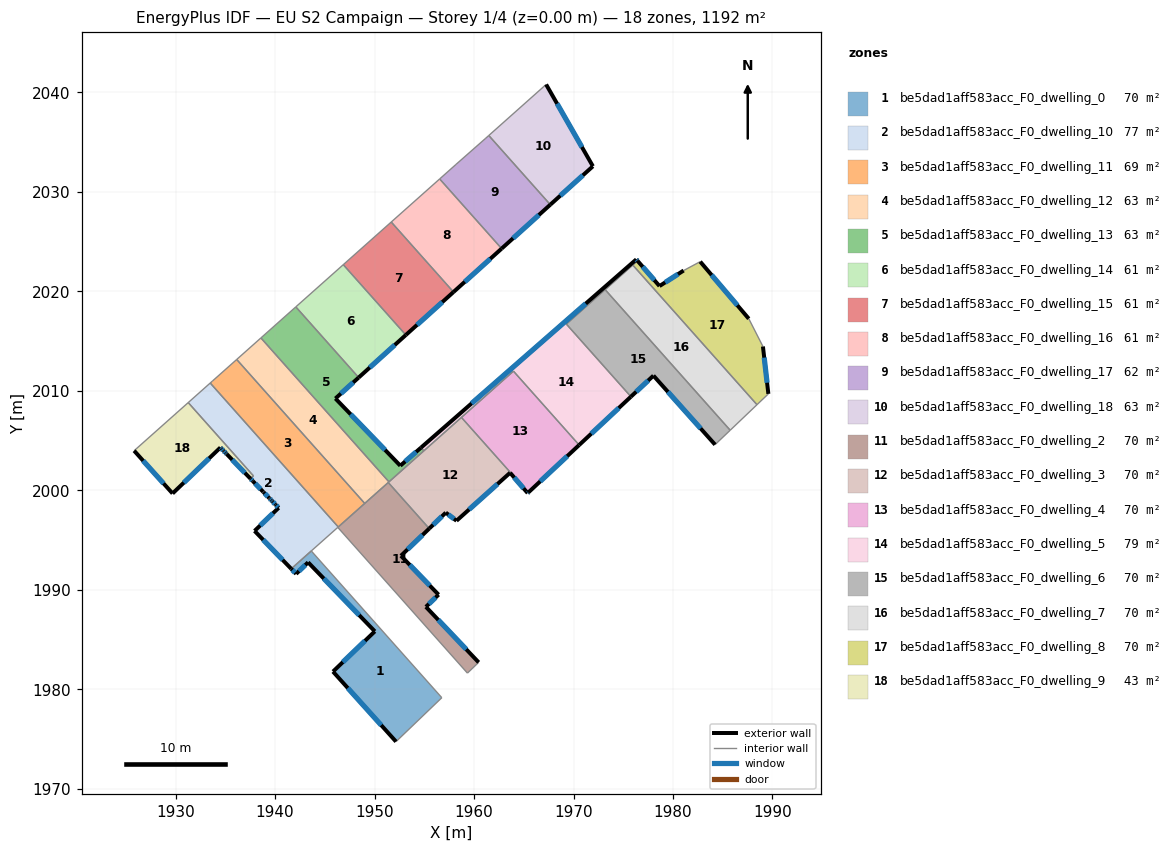
=== STOREY PLAN SPEC (per zone: floor XY polygon, exterior-wall plan segments, windows/doors) ===
zone 1: be5dad1aff583acc_F0_dwelling_0  (70.1 m²)
  floor: (1950.03, 1985.83) (1943.32, 1992.76) (1942.12, 1991.60) (1941.62, 1992.11) (1943.64, 1993.91) (1956.76, 1979.16) (1952.16, 1974.74) (1945.82, 1981.78)
  exterior wall: (1943.32, 1992.76) – (1950.03, 1985.83)  [9.6 m]
    window: (1944.90, 1991.13) – (1948.46, 1987.45)  [8.1 m²]
  exterior wall: (1942.12, 1991.60) – (1943.32, 1992.76)  [1.7 m]
    window: (1942.40, 1991.88) – (1943.04, 1992.49)  [1.4 m²]
  exterior wall: (1941.62, 1992.11) – (1942.12, 1991.60)  [0.7 m]
    window: (1941.74, 1991.99) – (1942.00, 1991.72)  [0.6 m²]
  exterior wall: (1945.82, 1981.78) – (1952.16, 1974.74)  [9.5 m]
    window: (1947.31, 1980.13) – (1950.67, 1976.39)  [8.0 m²]
  exterior wall: (1950.03, 1985.83) – (1945.82, 1981.78)  [5.8 m]
    window: (1949.04, 1984.88) – (1946.81, 1982.73)  [4.9 m²]
  interior walls: 3
zone 2: be5dad1aff583acc_F0_dwelling_10  (77.3 m²)
  floor: (1937.82, 2001.46) (1931.27, 2008.82) (1933.48, 2010.79) (1946.35, 1996.32) (1941.62, 1992.11) (1937.94, 1995.92) (1940.36, 1998.24) (1940.06, 1998.56) (1940.05, 1998.57) (1939.73, 1998.90) (1939.63, 1999.00) (1939.44, 1999.19) (1939.42, 1999.21) (1939.41, 1999.22) (1938.83, 1999.82) (1938.80, 1999.86) (1937.75, 2000.94) (1937.53, 2001.17)
  exterior wall: (1937.94, 1995.92) – (1941.62, 1992.11)  [5.3 m]
    window: (1938.80, 1995.03) – (1940.76, 1993.01)  [4.5 m²]
  exterior wall: (1940.36, 1998.24) – (1937.94, 1995.92)  [3.4 m]
    window: (1939.79, 1997.70) – (1938.51, 1996.47)  [2.8 m²]
  exterior wall: (1940.06, 1998.56) – (1940.36, 1998.24)  [0.4 m]
    window: (1940.13, 1998.48) – (1940.29, 1998.32)  [0.4 m²]
  exterior wall: (1940.05, 1998.57) – (1940.06, 1998.56)  [0.0 m]
  exterior wall: (1939.73, 1998.90) – (1940.05, 1998.57)  [0.5 m]
    window: (1939.80, 1998.82) – (1939.97, 1998.64)  [0.4 m²]
  exterior wall: (1939.63, 1999.00) – (1939.73, 1998.90)  [0.1 m]
    window: (1939.65, 1998.97) – (1939.71, 1998.92)  [0.1 m²]
  exterior wall: (1939.45, 1999.19) – (1939.63, 1999.00)  [0.3 m]
    window: (1939.49, 1999.14) – (1939.59, 1999.04)  [0.2 m²]
  exterior wall: (1939.42, 1999.21) – (1939.45, 1999.19)  [0.0 m]
  exterior wall: (1939.41, 1999.22) – (1939.42, 1999.21)  [0.0 m]
  exterior wall: (1938.83, 1999.82) – (1939.41, 1999.22)  [0.8 m]
    window: (1938.97, 1999.68) – (1939.28, 1999.37)  [0.7 m²]
  exterior wall: (1938.80, 1999.86) – (1938.83, 1999.82)  [0.1 m]
  exterior wall: (1937.75, 2000.94) – (1938.80, 1999.86)  [1.5 m]
    window: (1938.00, 2000.69) – (1938.55, 2000.11)  [1.3 m²]
  exterior wall: (1937.53, 2001.17) – (1937.75, 2000.94)  [0.3 m]
    window: (1937.58, 2001.12) – (1937.70, 2001.00)  [0.3 m²]
  interior walls: 10
zone 3: be5dad1aff583acc_F0_dwelling_11  (68.9 m²)
  floor: (1936.14, 2013.15) (1949.01, 1998.68) (1946.58, 1996.52) (1946.35, 1996.32) (1933.48, 2010.79) (1933.71, 2010.99)
  interior walls: 6
zone 4: be5dad1aff583acc_F0_dwelling_12  (63.1 m²)
  floor: (1938.58, 2015.32) (1951.45, 2000.85) (1949.01, 1998.68) (1936.14, 2013.15)
  interior walls: 5
zone 5: be5dad1aff583acc_F0_dwelling_13  (63.1 m²)
  floor: (1948.40, 2011.34) (1946.07, 2009.23) (1952.59, 2002.47) (1954.67, 2004.29) (1954.96, 2003.97) (1951.45, 2000.85) (1938.58, 2015.32) (1942.09, 2018.44)
  exterior wall: (1946.07, 2009.23) – (1948.40, 2011.34)  [3.1 m]
    window: (1946.62, 2009.73) – (1947.86, 2010.84)  [2.7 m²]
  exterior wall: (1952.59, 2002.47) – (1946.07, 2009.23)  [9.4 m]
    window: (1951.06, 2004.06) – (1947.60, 2007.64)  [7.9 m²]
  exterior wall: (1954.67, 2004.29) – (1952.59, 2002.47)  [2.8 m]
    window: (1954.18, 2003.87) – (1953.08, 2002.90)  [2.3 m²]
  interior walls: 5
zone 6: be5dad1aff583acc_F0_dwelling_14  (60.5 m²)
  floor: (1946.86, 2022.68) (1953.15, 2015.62) (1948.40, 2011.34) (1942.09, 2018.44)
  exterior wall: (1948.40, 2011.34) – (1953.15, 2015.62)  [6.4 m]
    window: (1949.52, 2012.34) – (1952.03, 2014.61)  [5.4 m²]
  interior walls: 3
zone 7: be5dad1aff583acc_F0_dwelling_15  (60.9 m²)
  floor: (1951.68, 2026.97) (1957.94, 2019.93) (1953.15, 2015.62) (1946.86, 2022.68)
  exterior wall: (1953.15, 2015.62) – (1957.94, 2019.93)  [6.5 m]
    window: (1954.27, 2016.63) – (1956.81, 2018.92)  [5.4 m²]
  interior walls: 3
zone 8: be5dad1aff583acc_F0_dwelling_16  (61.2 m²)
  floor: (1956.55, 2031.30) (1962.78, 2024.30) (1957.94, 2019.93) (1951.68, 2026.97)
  exterior wall: (1957.94, 2019.93) – (1962.78, 2024.30)  [6.5 m]
    window: (1959.07, 2020.96) – (1961.64, 2023.27)  [5.5 m²]
  interior walls: 3
zone 9: be5dad1aff583acc_F0_dwelling_17  (61.6 m²)
  floor: (1961.48, 2035.67) (1967.67, 2028.71) (1962.78, 2024.30) (1956.55, 2031.30) (1958.19, 2032.76) (1961.12, 2035.34)
  exterior wall: (1962.78, 2024.30) – (1967.67, 2028.71)  [6.6 m]
    window: (1963.92, 2025.34) – (1966.52, 2027.68)  [5.6 m²]
  interior walls: 5
zone 10: be5dad1aff583acc_F0_dwelling_18  (62.6 m²)
  floor: (1967.25, 2040.80) (1971.95, 2032.57) (1967.67, 2028.71) (1961.48, 2035.67)
  exterior wall: (1971.95, 2032.57) – (1967.25, 2040.80)  [9.5 m]
    window: (1970.84, 2034.50) – (1968.35, 2038.87)  [8.0 m²]
  exterior wall: (1967.67, 2028.71) – (1971.95, 2032.57)  [5.8 m]
    window: (1968.67, 2029.62) – (1970.94, 2031.67)  [4.9 m²]
  interior walls: 2
zone 11: be5dad1aff583acc_F0_dwelling_2  (70.1 m²)
  floor: (1955.50, 1996.16) (1952.65, 1993.42) (1956.44, 1989.51) (1955.16, 1988.29) (1960.47, 1982.71) (1959.34, 1981.63) (1946.31, 1996.28) (1951.38, 2000.79)
  exterior wall: (1960.47, 1982.71) – (1955.16, 1988.29)  [7.7 m]
    window: (1959.22, 1984.02) – (1956.41, 1986.98)  [6.5 m²]
  exterior wall: (1952.65, 1993.42) – (1955.50, 1996.16)  [3.9 m]
    window: (1953.32, 1994.06) – (1954.83, 1995.51)  [3.3 m²]
  exterior wall: (1956.44, 1989.51) – (1952.65, 1993.42)  [5.4 m]
    window: (1955.55, 1990.43) – (1953.54, 1992.50)  [4.6 m²]
  exterior wall: (1955.16, 1988.29) – (1956.44, 1989.51)  [1.8 m]
    window: (1955.46, 1988.58) – (1956.14, 1989.23)  [1.5 m²]
  interior walls: 7
zone 12: be5dad1aff583acc_F0_dwelling_3  (70.1 m²)
  floor: (1963.63, 2001.77) (1958.24, 1996.94) (1957.16, 1997.76) (1955.50, 1996.16) (1951.38, 2000.79) (1958.73, 2007.33) (1965.45, 1999.78) (1965.39, 1999.72)
  exterior wall: (1957.16, 1997.76) – (1958.24, 1996.94)  [1.4 m]
    window: (1957.41, 1997.57) – (1957.99, 1997.13)  [1.1 m²]
  exterior wall: (1955.50, 1996.16) – (1957.16, 1997.76)  [2.3 m]
    window: (1955.89, 1996.53) – (1956.77, 1997.38)  [1.9 m²]
  exterior wall: (1965.39, 1999.72) – (1965.45, 1999.78)  [0.1 m]
    window: (1965.41, 1999.74) – (1965.44, 1999.76)  [0.1 m²]
  exterior wall: (1963.63, 2001.77) – (1965.39, 1999.72)  [2.7 m]
    window: (1964.04, 2001.29) – (1964.98, 2000.20)  [2.3 m²]
  exterior wall: (1958.24, 1996.94) – (1963.63, 2001.77)  [7.2 m]
    window: (1959.51, 1998.07) – (1962.36, 2000.63)  [6.1 m²]
  interior walls: 5
zone 13: be5dad1aff583acc_F0_dwelling_4  (70.1 m²)
  floor: (1963.96, 2011.98) (1970.57, 2004.55) (1965.45, 1999.78) (1958.73, 2007.33)
  exterior wall: (1965.45, 1999.78) – (1970.57, 2004.55)  [7.0 m]
    window: (1966.65, 2000.90) – (1969.37, 2003.43)  [5.9 m²]
  interior walls: 3
zone 14: be5dad1aff583acc_F0_dwelling_5  (79.0 m²)
  floor: (1976.31, 2023.21) (1975.95, 2022.65) (1969.28, 2016.71) (1975.77, 2009.42) (1970.57, 2004.55) (1963.96, 2011.98) (1954.96, 2003.97) (1954.67, 2004.29)
  floor: (1976.31, 2023.21) (1976.43, 2023.07) (1975.95, 2022.65)
  exterior wall: (1976.31, 2023.21) – (1954.67, 2004.29)  [28.7 m]
    window: (1971.23, 2018.77) – (1959.75, 2008.74)  [24.3 m²]
  exterior wall: (1976.43, 2023.07) – (1976.31, 2023.21)  [0.2 m]
    window: (1976.41, 2023.11) – (1976.34, 2023.18)  [0.2 m²]
  exterior wall: (1970.57, 2004.55) – (1975.77, 2009.42)  [7.1 m]
    window: (1971.79, 2005.70) – (1974.55, 2008.27)  [6.0 m²]
  interior walls: 8
zone 15: be5dad1aff583acc_F0_dwelling_6  (70.1 m²)
  floor: (1978.03, 2011.53) (1975.77, 2009.42) (1969.28, 2016.71) (1973.18, 2020.18) (1985.75, 2006.04) (1984.23, 2004.59)
  exterior wall: (1978.03, 2011.53) – (1984.23, 2004.59)  [9.3 m]
    window: (1979.49, 2009.90) – (1982.78, 2006.22)  [7.8 m²]
  exterior wall: (1975.77, 2009.42) – (1978.03, 2011.53)  [3.1 m]
    window: (1976.30, 2009.91) – (1977.50, 2011.03)  [2.6 m²]
  interior walls: 4
zone 16: be5dad1aff583acc_F0_dwelling_7  (70.1 m²)
  floor: (1975.96, 2022.65) (1988.44, 2008.61) (1985.75, 2006.04) (1973.18, 2020.18)
  interior walls: 4
zone 17: be5dad1aff583acc_F0_dwelling_8  (70.1 m²)
  floor: (1987.62, 2017.25) (1989.04, 2014.46) (1989.59, 2009.70) (1988.44, 2008.61) (1975.96, 2022.65) (1976.43, 2023.07) (1978.64, 2020.53) (1981.07, 2022.09) (1982.73, 2022.99)
  exterior wall: (1989.59, 2009.70) – (1989.04, 2014.46)  [4.8 m]
    window: (1989.46, 2010.82) – (1989.17, 2013.34)  [4.0 m²]
  exterior wall: (1978.64, 2020.53) – (1976.43, 2023.07)  [3.4 m]
    window: (1978.12, 2021.13) – (1976.95, 2022.48)  [2.8 m²]
  exterior wall: (1981.07, 2022.09) – (1978.64, 2020.53)  [2.9 m]
    window: (1980.50, 2021.73) – (1979.21, 2020.90)  [2.4 m²]
  exterior wall: (1987.62, 2017.25) – (1982.73, 2022.99)  [7.5 m]
    window: (1986.47, 2018.60) – (1983.88, 2021.64)  [6.4 m²]
  interior walls: 5
zone 18: be5dad1aff583acc_F0_dwelling_9  (43.1 m²)
  floor: (1934.51, 2004.30) (1929.70, 1999.68) (1925.83, 2003.98) (1931.27, 2008.82) (1937.61, 2001.69) (1937.62, 2001.68) (1937.64, 2001.67) (1937.82, 2001.46) (1937.53, 2001.17) (1935.13, 2003.66) (1935.03, 2003.76) (1934.83, 2003.96) (1934.82, 2003.98) (1934.61, 2004.20)
  exterior wall: (1934.83, 2003.96) – (1935.03, 2003.76)  [0.3 m]
    window: (1934.88, 2003.92) – (1934.98, 2003.81)  [0.2 m²]
  exterior wall: (1934.82, 2003.98) – (1934.83, 2003.96)  [0.0 m]
  exterior wall: (1934.61, 2004.20) – (1934.82, 2003.98)  [0.3 m]
    window: (1934.66, 2004.14) – (1934.77, 2004.03)  [0.3 m²]
  exterior wall: (1934.51, 2004.30) – (1934.61, 2004.20)  [0.1 m]
    window: (1934.53, 2004.28) – (1934.59, 2004.22)  [0.1 m²]
  exterior wall: (1929.70, 1999.68) – (1934.51, 2004.30)  [6.7 m]
    window: (1930.83, 2000.77) – (1933.38, 2003.22)  [5.6 m²]
  exterior wall: (1925.83, 2003.98) – (1929.70, 1999.68)  [5.8 m]
    window: (1926.74, 2002.97) – (1928.79, 2000.69)  [4.9 m²]
  exterior wall: (1935.13, 2003.66) – (1937.53, 2001.17)  [3.5 m]
    window: (1935.69, 2003.07) – (1936.97, 2001.76)  [2.9 m²]
  exterior wall: (1935.03, 2003.76) – (1935.13, 2003.66)  [0.1 m]
    window: (1935.05, 2003.74) – (1935.11, 2003.68)  [0.1 m²]
  interior walls: 6

=== DERIVED (storey summary) ===
Building: EU S2 Campaign
Storey: 1 of 4  (floor level z = 0.00 m)
Storey gross floor area: 1192.3 m²
Zones on this storey: 18
  - be5dad1aff583acc_F0_dwelling_0: floor 70.1 m²; exterior wall 27.3 m (82.0 m²); 5 window(s) 23.1 m²; WWR 28.1%
  - be5dad1aff583acc_F0_dwelling_10: floor 77.3 m²; exterior wall 12.7 m (38.2 m²); 9 window(s) 10.6 m²; WWR 27.9%
  - be5dad1aff583acc_F0_dwelling_11: floor 68.9 m²
  - be5dad1aff583acc_F0_dwelling_12: floor 63.1 m²
  - be5dad1aff583acc_F0_dwelling_13: floor 63.1 m²; exterior wall 15.3 m (45.9 m²); 3 window(s) 12.9 m²; WWR 28.1%
  - be5dad1aff583acc_F0_dwelling_14: floor 60.5 m²; exterior wall 6.4 m (19.2 m²); 1 window(s) 5.4 m²; WWR 28.1%
  - be5dad1aff583acc_F0_dwelling_15: floor 60.9 m²; exterior wall 6.5 m (19.4 m²); 1 window(s) 5.4 m²; WWR 28.1%
  - be5dad1aff583acc_F0_dwelling_16: floor 61.2 m²; exterior wall 6.5 m (19.5 m²); 1 window(s) 5.5 m²; WWR 28.1%
  - be5dad1aff583acc_F0_dwelling_17: floor 61.6 m²; exterior wall 6.6 m (19.8 m²); 1 window(s) 5.6 m²; WWR 28.1%
  - be5dad1aff583acc_F0_dwelling_18: floor 62.6 m²; exterior wall 15.2 m (45.7 m²); 2 window(s) 12.9 m²; WWR 28.1%
  - be5dad1aff583acc_F0_dwelling_2: floor 70.1 m²; exterior wall 18.8 m (56.5 m²); 4 window(s) 15.9 m²; WWR 28.1%
  - be5dad1aff583acc_F0_dwelling_3: floor 70.1 m²; exterior wall 13.7 m (41.0 m²); 5 window(s) 11.5 m²; WWR 28.1%
  - be5dad1aff583acc_F0_dwelling_4: floor 70.1 m²; exterior wall 7.0 m (21.0 m²); 1 window(s) 5.9 m²; WWR 28.1%
  - be5dad1aff583acc_F0_dwelling_5: floor 79.0 m²; exterior wall 36.1 m (108.2 m²); 3 window(s) 30.4 m²; WWR 28.1%
  - be5dad1aff583acc_F0_dwelling_6: floor 70.1 m²; exterior wall 12.4 m (37.2 m²); 2 window(s) 10.5 m²; WWR 28.1%
  - be5dad1aff583acc_F0_dwelling_7: floor 70.1 m²
  - be5dad1aff583acc_F0_dwelling_8: floor 70.1 m²; exterior wall 18.6 m (55.7 m²); 4 window(s) 15.7 m²; WWR 28.1%
  - be5dad1aff583acc_F0_dwelling_9: floor 43.1 m²; exterior wall 16.8 m (50.4 m²); 7 window(s) 14.2 m²; WWR 28.1%
Zone adjacency (shared interzone walls):
  - be5dad1aff583acc_F0_dwelling_0 ↔ be5dad1aff583acc_F0_dwelling_10
  - be5dad1aff583acc_F0_dwelling_10 ↔ be5dad1aff583acc_F0_dwelling_11
  - be5dad1aff583acc_F0_dwelling_10 ↔ be5dad1aff583acc_F0_dwelling_2
  - be5dad1aff583acc_F0_dwelling_10 ↔ be5dad1aff583acc_F0_dwelling_9
  - be5dad1aff583acc_F0_dwelling_11 ↔ be5dad1aff583acc_F0_dwelling_12
  - be5dad1aff583acc_F0_dwelling_11 ↔ be5dad1aff583acc_F0_dwelling_2
  - be5dad1aff583acc_F0_dwelling_12 ↔ be5dad1aff583acc_F0_dwelling_13
  - be5dad1aff583acc_F0_dwelling_12 ↔ be5dad1aff583acc_F0_dwelling_2
  - be5dad1aff583acc_F0_dwelling_12 ↔ be5dad1aff583acc_F0_dwelling_3
  - be5dad1aff583acc_F0_dwelling_13 ↔ be5dad1aff583acc_F0_dwelling_14
  - be5dad1aff583acc_F0_dwelling_13 ↔ be5dad1aff583acc_F0_dwelling_3
  - be5dad1aff583acc_F0_dwelling_13 ↔ be5dad1aff583acc_F0_dwelling_5
  - be5dad1aff583acc_F0_dwelling_14 ↔ be5dad1aff583acc_F0_dwelling_15
  - be5dad1aff583acc_F0_dwelling_15 ↔ be5dad1aff583acc_F0_dwelling_16
  - be5dad1aff583acc_F0_dwelling_16 ↔ be5dad1aff583acc_F0_dwelling_17
  - be5dad1aff583acc_F0_dwelling_17 ↔ be5dad1aff583acc_F0_dwelling_18
  - be5dad1aff583acc_F0_dwelling_2 ↔ be5dad1aff583acc_F0_dwelling_3
  - be5dad1aff583acc_F0_dwelling_3 ↔ be5dad1aff583acc_F0_dwelling_4
  - be5dad1aff583acc_F0_dwelling_3 ↔ be5dad1aff583acc_F0_dwelling_5
  - be5dad1aff583acc_F0_dwelling_4 ↔ be5dad1aff583acc_F0_dwelling_5
  - be5dad1aff583acc_F0_dwelling_5 ↔ be5dad1aff583acc_F0_dwelling_6
  - be5dad1aff583acc_F0_dwelling_5 ↔ be5dad1aff583acc_F0_dwelling_7
  - be5dad1aff583acc_F0_dwelling_5 ↔ be5dad1aff583acc_F0_dwelling_8
  - be5dad1aff583acc_F0_dwelling_6 ↔ be5dad1aff583acc_F0_dwelling_7
  - be5dad1aff583acc_F0_dwelling_7 ↔ be5dad1aff583acc_F0_dwelling_8